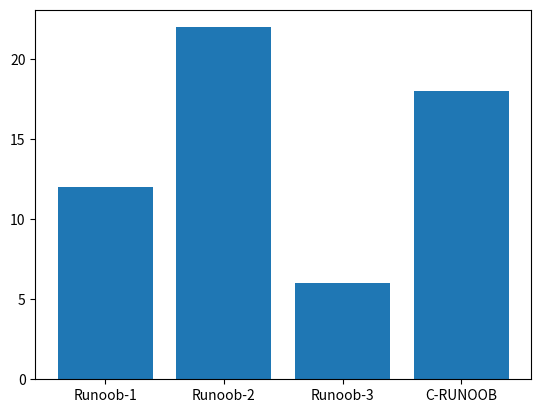

Here is the Python script that generated this plot:
import matplotlib.pyplot as plt
import numpy as np

x = np.array(["Runoob-1", "Runoob-2", "Runoob-3", "C-RUNOOB"])
y = np.array([12, 22, 6, 18])

plt.bar(x,y)
plt.show()
print(type(plt))